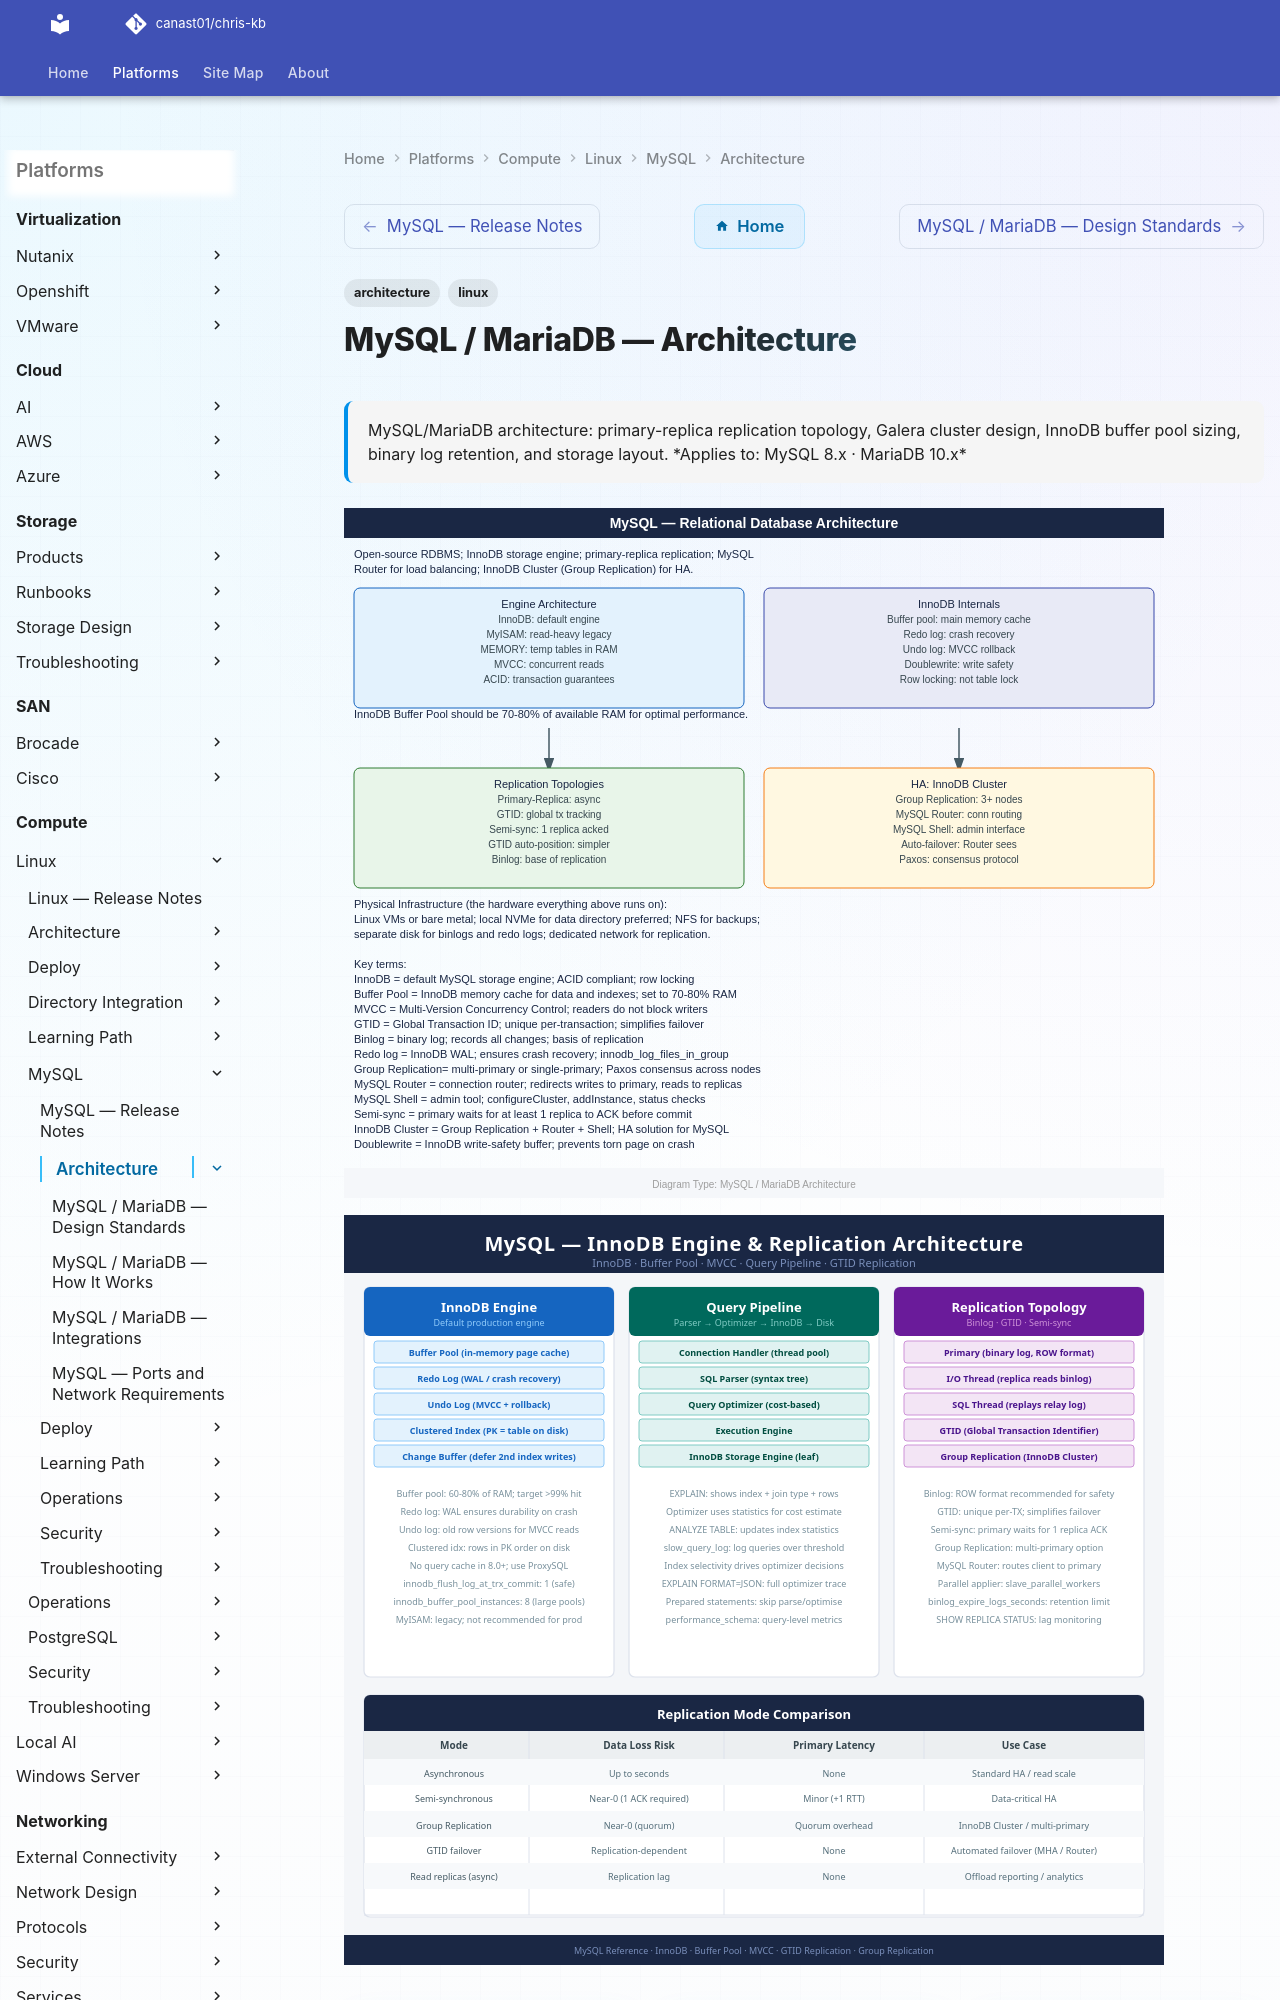

repository: canast01/chris-kb · page: compute/linux/mysql/architecture/index.html · generator: mkdocs

---
tags:
  - architecture
  - linux
description: "MySQL/MariaDB architecture: primary-replica replication topology, Galera cluster design, InnoDB buffer pool sizing, binary log retention, and storage..."
---
